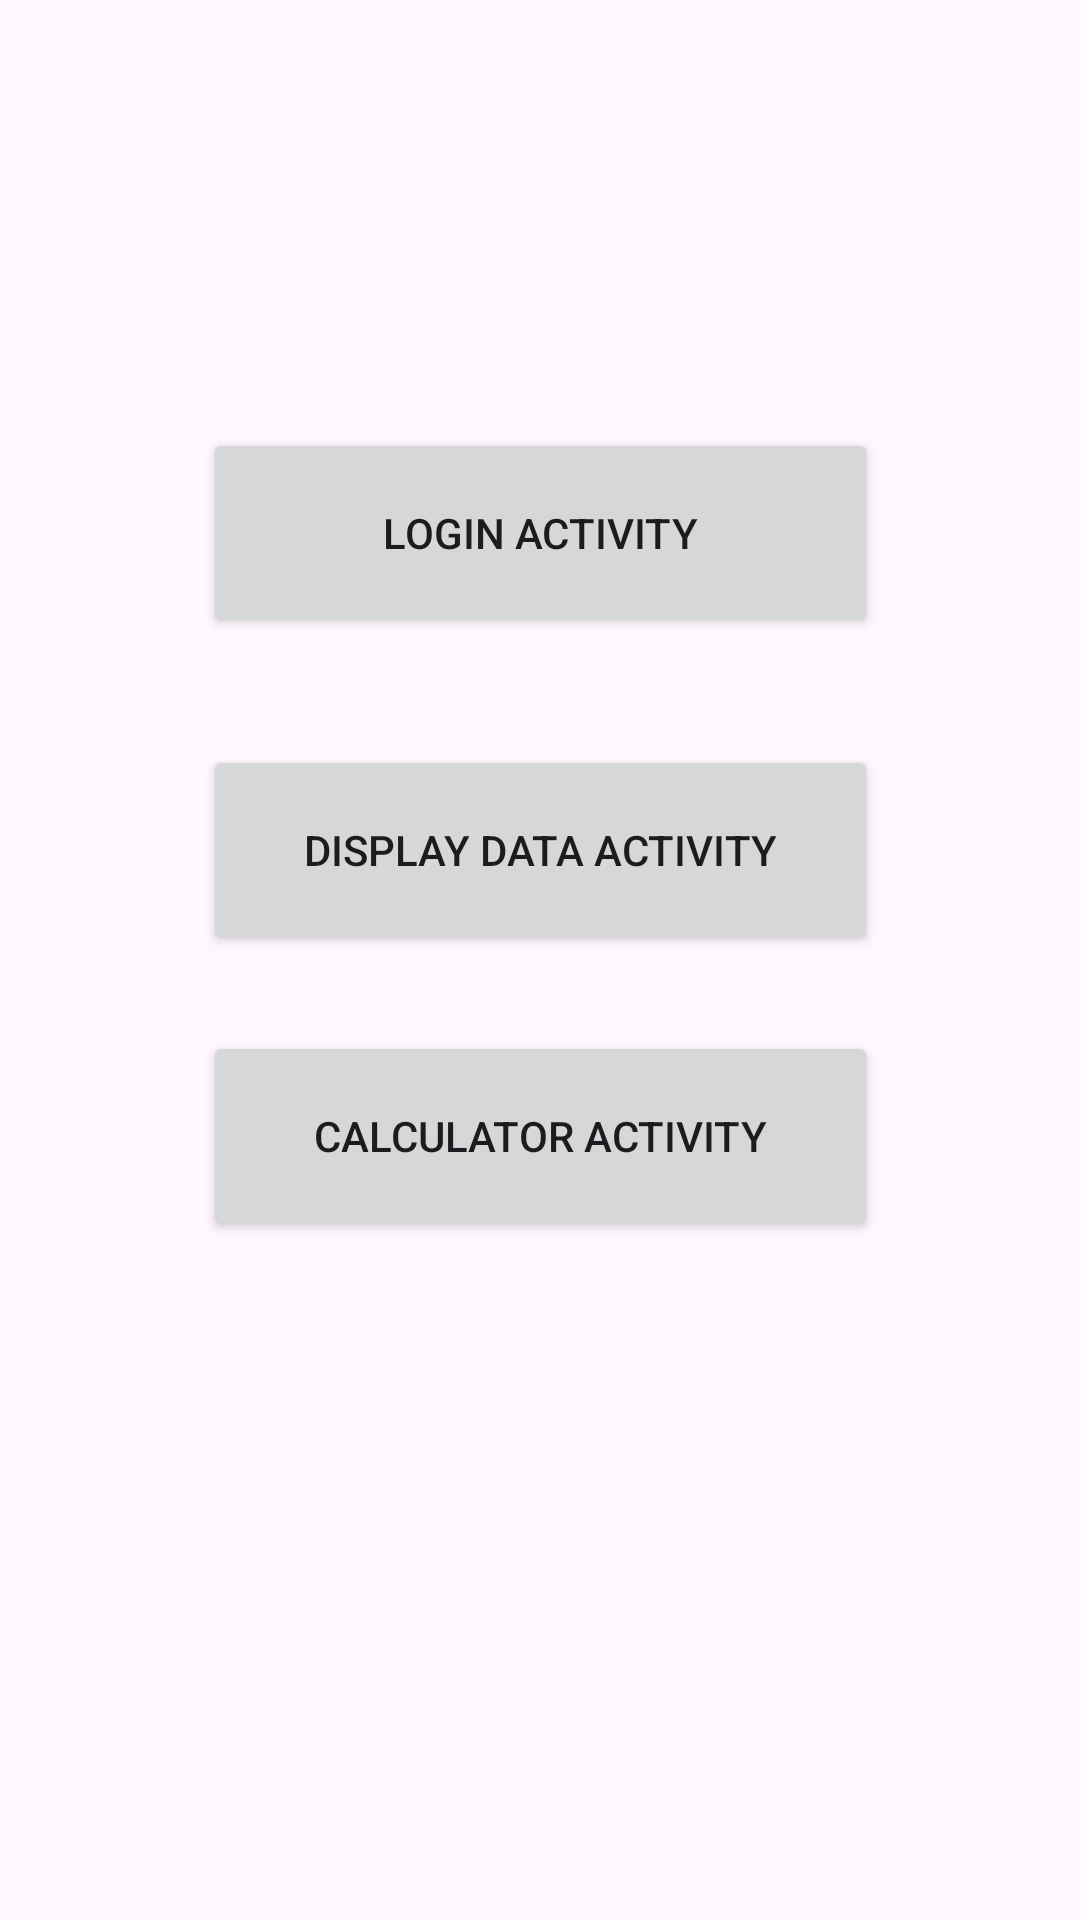

Write the Android layout XML for this screen, with the resource values it uses.
<!-- AndroidManifest.xml: application theme Theme.Slot3AndroidApp -->
<!-- res/layout/activity_main.xml -->
<?xml version="1.0" encoding="utf-8"?>
<androidx.constraintlayout.widget.ConstraintLayout xmlns:android="http://schemas.android.com/apk/res/android"
    xmlns:app="http://schemas.android.com/apk/res-auto"
    xmlns:tools="http://schemas.android.com/tools"
    android:id="@+id/main"
    android:layout_width="match_parent"
    android:layout_height="match_parent"
    tools:context=".MainActivity">

    <Button
        android:id="@+id/loginBtn"
        android:layout_width="225dp"
        android:layout_height="70dp"
        android:text="Login Activity"
        app:layout_constraintBottom_toBottomOf="parent"
        app:layout_constraintEnd_toEndOf="parent"
        app:layout_constraintStart_toStartOf="parent"
        app:layout_constraintTop_toTopOf="parent"
        app:layout_constraintVertical_bias="0.25" />

    <Button
        android:id="@+id/displayBtn"
        android:layout_width="225dp"
        android:layout_height="70dp"
        android:text="Display Data Activity"
        app:layout_constraintBottom_toBottomOf="parent"
        app:layout_constraintEnd_toEndOf="parent"
        app:layout_constraintStart_toStartOf="parent"
        app:layout_constraintTop_toBottomOf="@+id/loginBtn"
        app:layout_constraintVertical_bias="0.100000024" />

    <Button
        android:id="@+id/calculatorBtn"
        android:layout_width="225dp"
        android:layout_height="70dp"
        android:text="Calculator Activity"
        app:layout_constraintBottom_toBottomOf="parent"
        app:layout_constraintEnd_toEndOf="parent"
        app:layout_constraintStart_toStartOf="parent"
        app:layout_constraintTop_toBottomOf="@+id/displayBtn"
        app:layout_constraintVertical_bias="0.100000024" />
</androidx.constraintlayout.widget.ConstraintLayout>
<!-- resources referenced by this layout -->
<resources>
  <style name="Theme.Slot3AndroidApp" parent="Base.Theme.Slot3AndroidApp" />
  <style name="Base.Theme.Slot3AndroidApp" parent="Theme.Material3.DayNight.NoActionBar">
          
          
      </style>
</resources>
